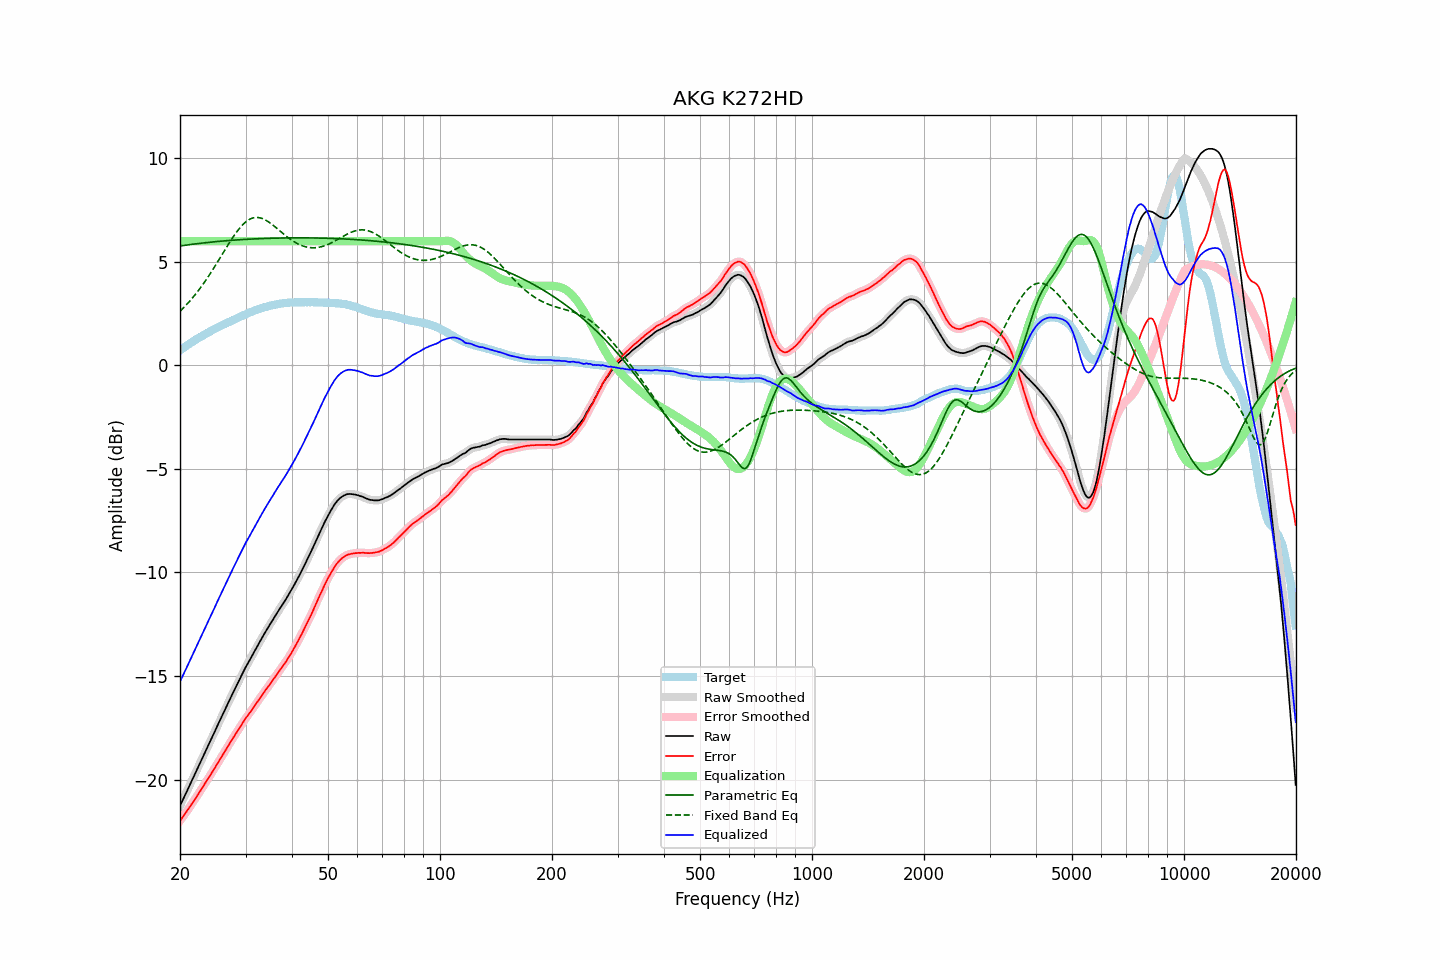

Data behind this chart, as committed beside it:
frequency, raw, error, smoothed, error_smoothed, equalization, parametric_eq, fixed_band_eq, equalized_raw, equalized_smoothed, target
20.00, -21.27, -21.99, -21.27, -21.99, 6.00, 5.77, 2.61, -15.27, -15.27, 0.72
20.20, -21.11, -21.89, -21.11, -21.89, 6.00, 5.78, 2.69, -15.11, -15.11, 0.78
20.40, -20.94, -21.77, -20.94, -21.78, 6.00, 5.79, 2.77, -14.94, -14.94, 0.83
20.61, -20.78, -21.67, -20.78, -21.67, 6.00, 5.80, 2.85, -14.78, -14.78, 0.89
20.81, -20.62, -21.56, -20.62, -21.56, 6.00, 5.81, 2.93, -14.62, -14.62, 0.94
21.02, -20.45, -21.45, -20.45, -21.45, 6.00, 5.82, 3.01, -14.45, -14.45, 1.00
21.23, -20.29, -21.34, -20.29, -21.34, 6.00, 5.83, 3.10, -14.29, -14.29, 1.05
21.44, -20.12, -21.22, -20.12, -21.22, 6.00, 5.84, 3.19, -14.12, -14.12, 1.10
21.66, -19.95, -21.10, -19.95, -21.10, 6.00, 5.85, 3.28, -13.95, -13.95, 1.15
21.87, -19.79, -20.99, -19.78, -20.99, 6.00, 5.86, 3.37, -13.79, -13.78, 1.20
22.09, -19.62, -20.87, -19.62, -20.87, 6.00, 5.87, 3.47, -13.62, -13.62, 1.25
22.31, -19.45, -20.75, -19.45, -20.75, 6.00, 5.88, 3.57, -13.45, -13.45, 1.30
22.54, -19.28, -20.62, -19.28, -20.62, 6.00, 5.89, 3.67, -13.28, -13.28, 1.34
22.76, -19.12, -20.51, -19.12, -20.50, 6.00, 5.90, 3.78, -13.12, -13.12, 1.39
22.99, -18.95, -20.38, -18.95, -20.38, 6.00, 5.91, 3.88, -12.95, -12.95, 1.43
23.22, -18.78, -20.26, -18.78, -20.26, 6.00, 5.92, 3.99, -12.78, -12.78, 1.48
23.45, -18.62, -20.14, -18.62, -20.14, 6.00, 5.93, 4.11, -12.62, -12.62, 1.52
23.69, -18.45, -20.02, -18.45, -20.02, 6.00, 5.94, 4.22, -12.45, -12.45, 1.57
23.92, -18.28, -19.89, -18.28, -19.89, 6.00, 5.94, 4.34, -12.28, -12.28, 1.61
24.16, -18.12, -19.78, -18.12, -19.77, 6.00, 5.95, 4.46, -12.12, -12.12, 1.66
24.40, -17.95, -19.64, -17.95, -19.65, 6.00, 5.96, 4.58, -11.95, -11.95, 1.70
24.65, -17.79, -19.53, -17.78, -19.52, 6.00, 5.97, 4.70, -11.79, -11.78, 1.74
24.89, -17.62, -19.39, -17.62, -19.39, 6.00, 5.97, 4.82, -11.62, -11.62, 1.78
25.14, -17.45, -19.26, -17.45, -19.27, 6.00, 5.98, 4.95, -11.45, -11.45, 1.82
25.39, -17.29, -19.14, -17.28, -19.14, 6.00, 5.99, 5.07, -11.29, -11.28, 1.86
25.65, -17.12, -19.01, -17.12, -19.01, 6.00, 6.00, 5.20, -11.12, -11.12, 1.89
25.91, -16.95, -18.89, -16.95, -18.89, 6.00, 6.00, 5.33, -10.95, -10.95, 1.93
26.16, -16.79, -18.76, -16.79, -18.76, 6.00, 6.01, 5.46, -10.79, -10.79, 1.97
26.43, -16.62, -18.62, -16.62, -18.63, 6.00, 6.02, 5.59, -10.62, -10.62, 2.00
26.69, -16.46, -18.50, -16.46, -18.50, 6.00, 6.02, 5.71, -10.46, -10.46, 2.04
26.96, -16.30, -18.38, -16.30, -18.37, 6.00, 6.03, 5.84, -10.30, -10.30, 2.08
27.23, -16.13, -18.24, -16.13, -18.25, 6.00, 6.04, 5.96, -10.13, -10.13, 2.11
27.50, -15.97, -18.12, -15.97, -18.12, 6.00, 6.04, 6.08, -9.97, -9.97, 2.15
27.77, -15.81, -18.00, -15.81, -17.99, 6.00, 6.05, 6.20, -9.81, -9.81, 2.19
28.05, -15.65, -17.87, -15.65, -17.87, 6.00, 6.05, 6.31, -9.65, -9.65, 2.22
28.33, -15.49, -17.75, -15.49, -17.75, 6.00, 6.06, 6.42, -9.49, -9.49, 2.26
28.62, -15.33, -17.63, -15.33, -17.63, 6.00, 6.06, 6.52, -9.33, -9.33, 2.30
28.90, -15.17, -17.50, -15.17, -17.50, 6.00, 6.07, 6.62, -9.17, -9.17, 2.34
29.19, -15.02, -17.38, -15.02, -17.39, 6.00, 6.07, 6.71, -9.02, -9.02, 2.36
29.48, -14.86, -17.26, -14.86, -17.26, 6.00, 6.08, 6.79, -8.86, -8.86, 2.40
29.78, -14.71, -17.15, -14.71, -17.15, 6.00, 6.08, 6.87, -8.71, -8.71, 2.44
30.08, -14.55, -17.02, -14.56, -17.03, 6.00, 6.09, 6.94, -8.55, -8.56, 2.47
30.38, -14.42, -16.93, -14.42, -16.93, 6.00, 6.09, 6.99, -8.42, -8.42, 2.51
30.68, -14.28, -16.82, -14.28, -16.82, 6.00, 6.10, 7.04, -8.28, -8.28, 2.54
30.99, -14.14, -16.72, -14.14, -16.72, 6.00, 6.10, 7.08, -8.14, -8.14, 2.58
31.30, -14.00, -16.61, -14.00, -16.60, 6.00, 6.10, 7.11, -8.00, -8.00, 2.61
31.61, -13.85, -16.49, -13.85, -16.49, 6.00, 6.11, 7.13, -7.85, -7.85, 2.64
31.93, -13.71, -16.38, -13.71, -16.37, 6.00, 6.11, 7.14, -7.71, -7.71, 2.66
32.24, -13.57, -16.26, -13.57, -16.26, 6.00, 6.12, 7.14, -7.57, -7.57, 2.69
32.57, -13.43, -16.15, -13.43, -16.15, 6.00, 6.12, 7.14, -7.43, -7.43, 2.72
32.89, -13.30, -16.05, -13.30, -16.04, 6.00, 6.12, 7.12, -7.30, -7.30, 2.75
33.22, -13.16, -15.93, -13.16, -15.93, 6.00, 6.13, 7.10, -7.16, -7.16, 2.77
33.55, -13.03, -15.83, -13.02, -15.82, 6.00, 6.13, 7.07, -7.03, -7.02, 2.80
33.89, -12.89, -15.71, -12.89, -15.71, 6.00, 6.13, 7.03, -6.89, -6.89, 2.82
34.23, -12.76, -15.59, -12.76, -15.60, 6.00, 6.13, 6.99, -6.76, -6.76, 2.83
34.57, -12.64, -15.50, -12.63, -15.49, 6.00, 6.14, 6.94, -6.64, -6.63, 2.86
34.92, -12.51, -15.39, -12.51, -15.39, 6.00, 6.14, 6.88, -6.51, -6.51, 2.88
35.27, -12.38, -15.28, -12.38, -15.28, 6.00, 6.14, 6.82, -6.38, -6.38, 2.90
35.62, -12.26, -15.18, -12.26, -15.17, 6.00, 6.14, 6.76, -6.26, -6.26, 2.92
35.97, -12.13, -15.06, -12.13, -15.06, 6.00, 6.15, 6.70, -6.13, -6.13, 2.93
... 635 more rows
